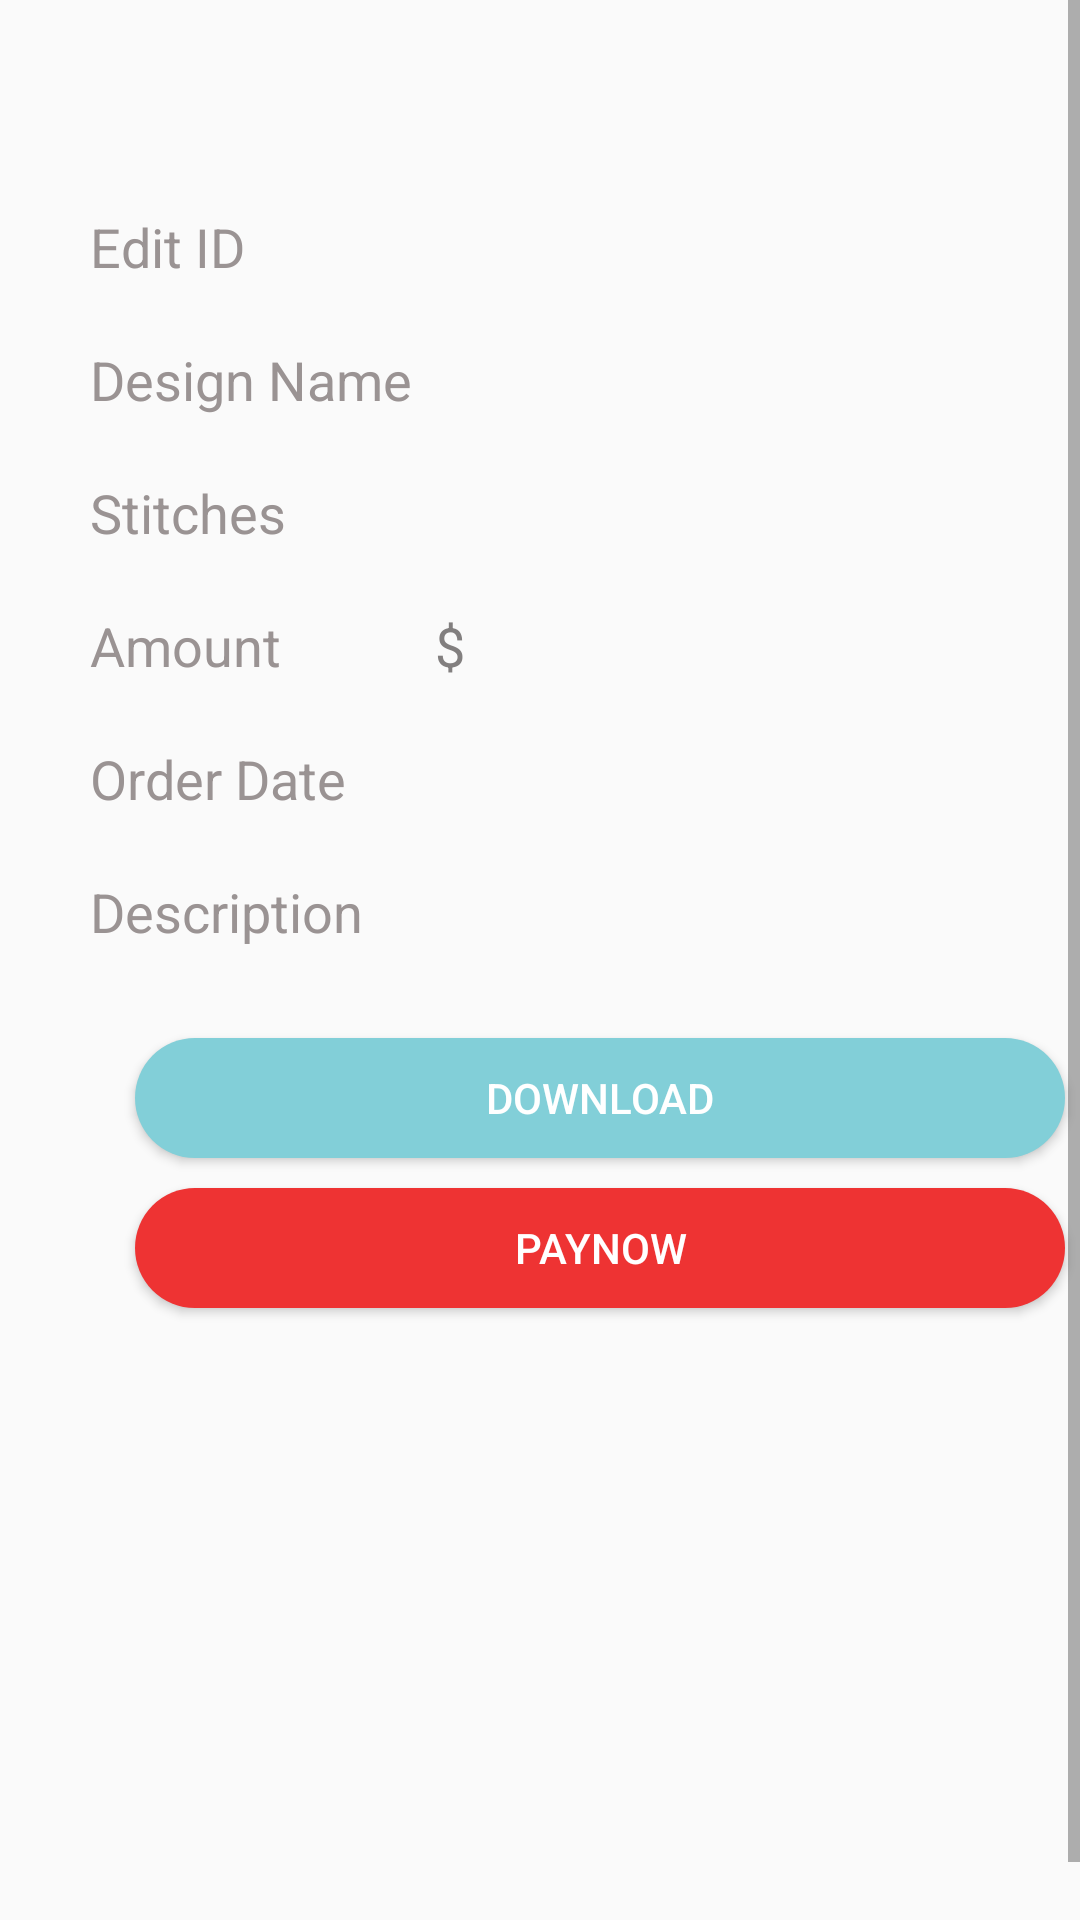

Produce the Android XML layout that renders to this screen, including the resource entries it uses.
<!-- AndroidManifest.xml: application theme AppTheme -->
<!-- res/layout/fragment_edit__details.xml -->
<ScrollView xmlns:android="http://schemas.android.com/apk/res/android"
    android:layout_width="match_parent"
    android:layout_height="match_parent"
    android:fillViewport="true">

    <LinearLayout
        android:layout_width="match_parent"
        android:layout_height="wrap_content"
        android:layout_margin="20dp"
        android:orientation="vertical">

        <ImageView
            android:layout_width="match_parent"
            android:layout_height="wrap_content"
            android:layout_marginBottom="30dp" />

        <LinearLayout
            android:layout_width="wrap_content"
            android:layout_height="wrap_content"
            android:layout_marginLeft="10dp"
            android:layout_marginTop="20dp"
            android:orientation="horizontal">

            <TextView
                android:layout_width="115dp"
                android:layout_height="wrap_content"
                android:text="Edit ID"
                android:textColor="@color/lightgrey"

                android:textSize="18dp"

                />

            <TextView
                android:layout_width="wrap_content"
                android:layout_height="wrap_content"
                android:layout_gravity="left"
                android:text=""
                android:textColor="@color/darkgrey"
                android:textSize="18dp"


                />

        </LinearLayout>


        <LinearLayout
            android:layout_width="wrap_content"
            android:layout_height="wrap_content"
            android:layout_marginLeft="10dp"
            android:layout_marginTop="20dp"
            android:orientation="horizontal">

            <TextView
                android:layout_width="115dp"
                android:layout_height="wrap_content"
                android:text="Design Name"
                android:textColor="@color/lightgrey"

                android:textSize="18dp"

                />

            <TextView
                android:layout_width="wrap_content"
                android:layout_height="wrap_content"
                android:layout_gravity="left"
                android:text=""
                android:textColor="@color/darkgrey"
                android:textSize="18dp"


                />

        </LinearLayout>

        <LinearLayout
            android:layout_width="wrap_content"
            android:layout_height="wrap_content"
            android:layout_marginLeft="10dp"
            android:layout_marginTop="20dp"
            android:orientation="horizontal">

            <TextView
                android:layout_width="115dp"
                android:layout_height="wrap_content"
                android:text="Stitches"
                android:textColor="@color/lightgrey"

                android:textSize="18dp"

                />

            <TextView
                android:layout_width="wrap_content"
                android:layout_height="wrap_content"
                android:layout_gravity="left"
                android:text=""
                android:textColor="@color/darkgrey"
                android:textSize="18dp"


                />

        </LinearLayout>

        <LinearLayout
            android:layout_width="wrap_content"
            android:layout_height="wrap_content"
            android:layout_marginLeft="10dp"
            android:layout_marginTop="20dp"
            android:orientation="horizontal">

            <TextView
                android:layout_width="115dp"
                android:layout_height="wrap_content"
                android:text="Amount"
                android:textColor="@color/lightgrey"

                android:textSize="18dp"

                />

            <TextView
                android:layout_width="wrap_content"
                android:layout_height="wrap_content"
                android:layout_gravity="left"
                android:text="$"
                android:textColor="@color/darkgrey"
                android:textSize="18dp"


                />

        </LinearLayout>

        <LinearLayout
            android:layout_width="wrap_content"
            android:layout_height="wrap_content"
            android:layout_marginLeft="10dp"
            android:layout_marginTop="20dp"
            android:orientation="horizontal">

            <TextView
                android:layout_width="115dp"
                android:layout_height="wrap_content"
                android:text="Order Date"
                android:textColor="@color/lightgrey"

                android:textSize="18dp"

                />

            <TextView
                android:layout_width="wrap_content"
                android:layout_height="wrap_content"
                android:layout_gravity="left"
                android:text=""
                android:textColor="@color/darkgrey"
                android:textSize="18dp"


                />

        </LinearLayout>

        <LinearLayout
            android:layout_width="wrap_content"
            android:layout_height="wrap_content"
            android:layout_marginLeft="10dp"
            android:layout_marginTop="20dp"
            android:layout_marginBottom="30dp"
            android:orientation="horizontal">

            <TextView
                android:layout_width="115dp"
                android:layout_height="wrap_content"
                android:text="Description"
                android:textColor="@color/lightgrey"

                android:textSize="18dp"

                />

            <TextView
                android:layout_width="wrap_content"
                android:layout_height="wrap_content"
                android:layout_gravity="left"
                android:text=""
                android:textColor="@color/darkgrey"
                android:textSize="18dp"

                />

        </LinearLayout>


        <Button
            android:id="@+id/login_btn"
            android:layout_width="match_parent"
            android:layout_height="40dp"
            android:layout_marginLeft="25dp"
            android:layout_marginRight="25dp"
            android:layout_marginBottom="10dp"
            android:background="@drawable/login"
            android:focusable="true"
            android:text="Download"
            android:textColor="#FFFFFF"
            android:textSize="14sp" />


        <Button
            android:id="@+id/login_btn1"
            android:layout_width="match_parent"
            android:layout_height="40dp"
            android:layout_marginLeft="25dp"
            android:layout_marginRight="25dp"
            android:background="@drawable/paynow"
            android:focusable="true"
            android:text="PayNow"
            android:textColor="#FFFFFF"
            android:textSize="14sp" />


    </LinearLayout>


</ScrollView>
<!-- resources referenced by this layout -->
<resources>
  <color name="darkgrey">#827F7F</color>
  <color name="lightgrey">#9A9393</color>
  <!-- drawable login (drawable) -->
  <?xml version="1.0" encoding="utf-8"?>
  <shape xmlns:android="http://schemas.android.com/apk/res/android"
      android:shape="rectangle">
      <corners android:radius="27dp" />
      <solid android:color="#82CFD8" />
      <padding
          android:bottom="0dp"
          android:left="0dp"
          android:right="0dp"
          android:top="0dp" />
      <size
          android:width="199dp"
          android:height="38dp" />
  </shape>
  <!-- drawable paynow (drawable) -->
  <?xml version="1.0" encoding="utf-8"?>
  <shape xmlns:android="http://schemas.android.com/apk/res/android"
      android:shape="rectangle">
      <corners android:radius="27dp" />
      <solid android:color="#EE3333" />
      <padding
          android:bottom="0dp"
          android:left="0dp"
          android:right="0dp"
          android:top="0dp" />
      <size
          android:width="200dp"
          android:height="38dp" />
  </shape>
  <style name="AppTheme" parent="Theme.AppCompat.Light.DarkActionBar">
          
          <item name="colorPrimary">@color/colorPrimary</item>
          <item name="colorPrimaryDark">@color/colorPrimaryDark</item>
          <item name="colorAccent">@color/colorAccent</item>
          <item name="windowActionBar">false</item>
          <item name="windowNoTitle">true</item>
  
      </style>
  <color name="colorPrimary">#3F51B5</color>
  <color name="colorPrimaryDark">#303F9F</color>
  <color name="colorAccent">#FF4081</color>
</resources>
